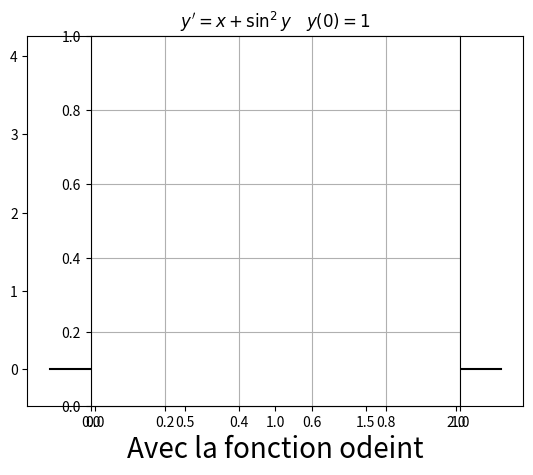

Write Python code to recreate this figure.
import numpy as np
import matplotlib.pyplot as plt
import scipy.integrate as spig


f=lambda y,t: t+np.sin(y)**2
y0=1
T=np.linspace(0,2,10)

Z=spig.odeint(f,y0,T)
plt.plot(T,Z,'g-')
plt.title("$ y'=x+\sin^2y  \quad  y(0)  =  1 $")
plt.xlabel("Avec spig.odeint",fontsize=20)


# trace les axes
xx,XX=-.25,2.25
yy,YY=-.25,4
plt.plot([0,0],[yy,YY],'k-', [xx,XX],[0,0],'k-')
plt.xlabel(u"Avec la fonction odeint",fontsize=20)
plt.axes().set_aspect('equal')

plt.grid()
plt.show()


